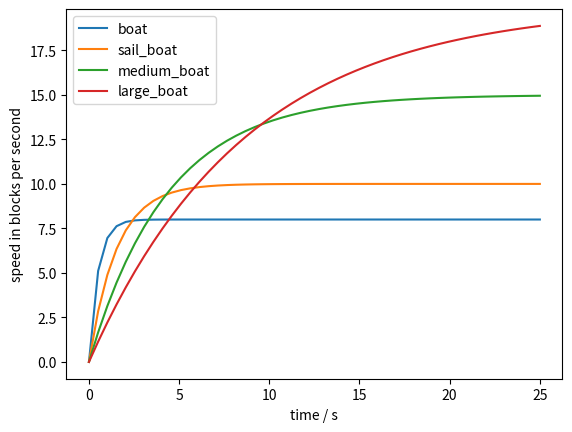

Generate this figure with matplotlib:
from math import log
from numpy import e, linspace
import matplotlib.pyplot as plt

def get_params(max_speed, ttmax):
    fric = -log(0.1)/(ttmax*20)
    acc = max_speed * fric / 20
    back_acc = 0.05 / 0.9 * fric
    return 1-fric, acc, back_acc


types = {
    "boat": {
        "max_speed": 8,
        "tt90": 1.1512925
    },
    "sail_boat": {
        "max_speed": 10,
        "tt90": 3.5
    },
    "medium_boat": {
        "max_speed": 15,
        "tt90": 10
    },
    "large_boat": {
        "max_speed": 20,
        "tt90": 20
    }
}

for boat_type, data in types.items():
    fric, acc, back_acc = get_params(data["max_speed"], data["tt90"])
    data["acc"] = acc
    data["fric"] = fric
    data["back_acc"] = back_acc
    print(f"{boat_type} with acc: {acc}, fric {fric}, back_acc {back_acc}")



x = linspace(0, 25, 50)

def f(x, acc, fric):
    return 20*acc / (1-fric) * (1 - e**(-(1-fric)*20*x))

for boat_type, data in types.items():
    y = f(x, data["acc"], data["fric"])
    plt.plot(x, y)

plt.legend(types.keys())
plt.xlabel("time / s")
plt.ylabel("speed in blocks per second")

plt.savefig("boat_speed.png")
plt.show()
